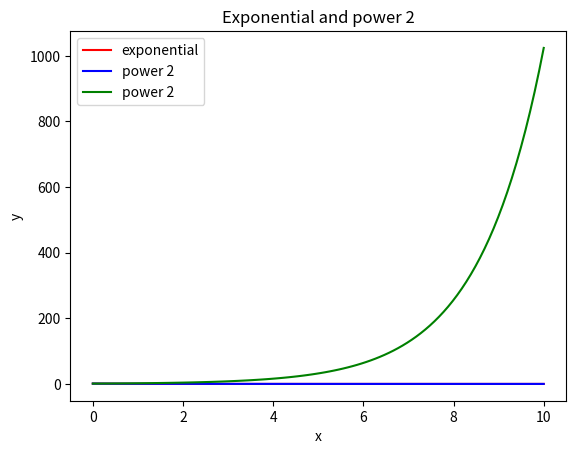

Python code for this plot:
from matplotlib import pyplot as plt
import numpy as np


x = np.linspace(0, 10, 100)
y = np.exp(-x)
y1 = 2**(-x)
y2 = 2**(x)

plt.plot(x, y, 'r-', label='exponential')
plt.plot(x, y1, 'b-', label='power 2')
plt.plot(x, y2, 'g-', label='power 2')
plt.xlabel('x')
plt.ylabel('y')
plt.title('Exponential and power 2')
plt.legend()
plt.show()